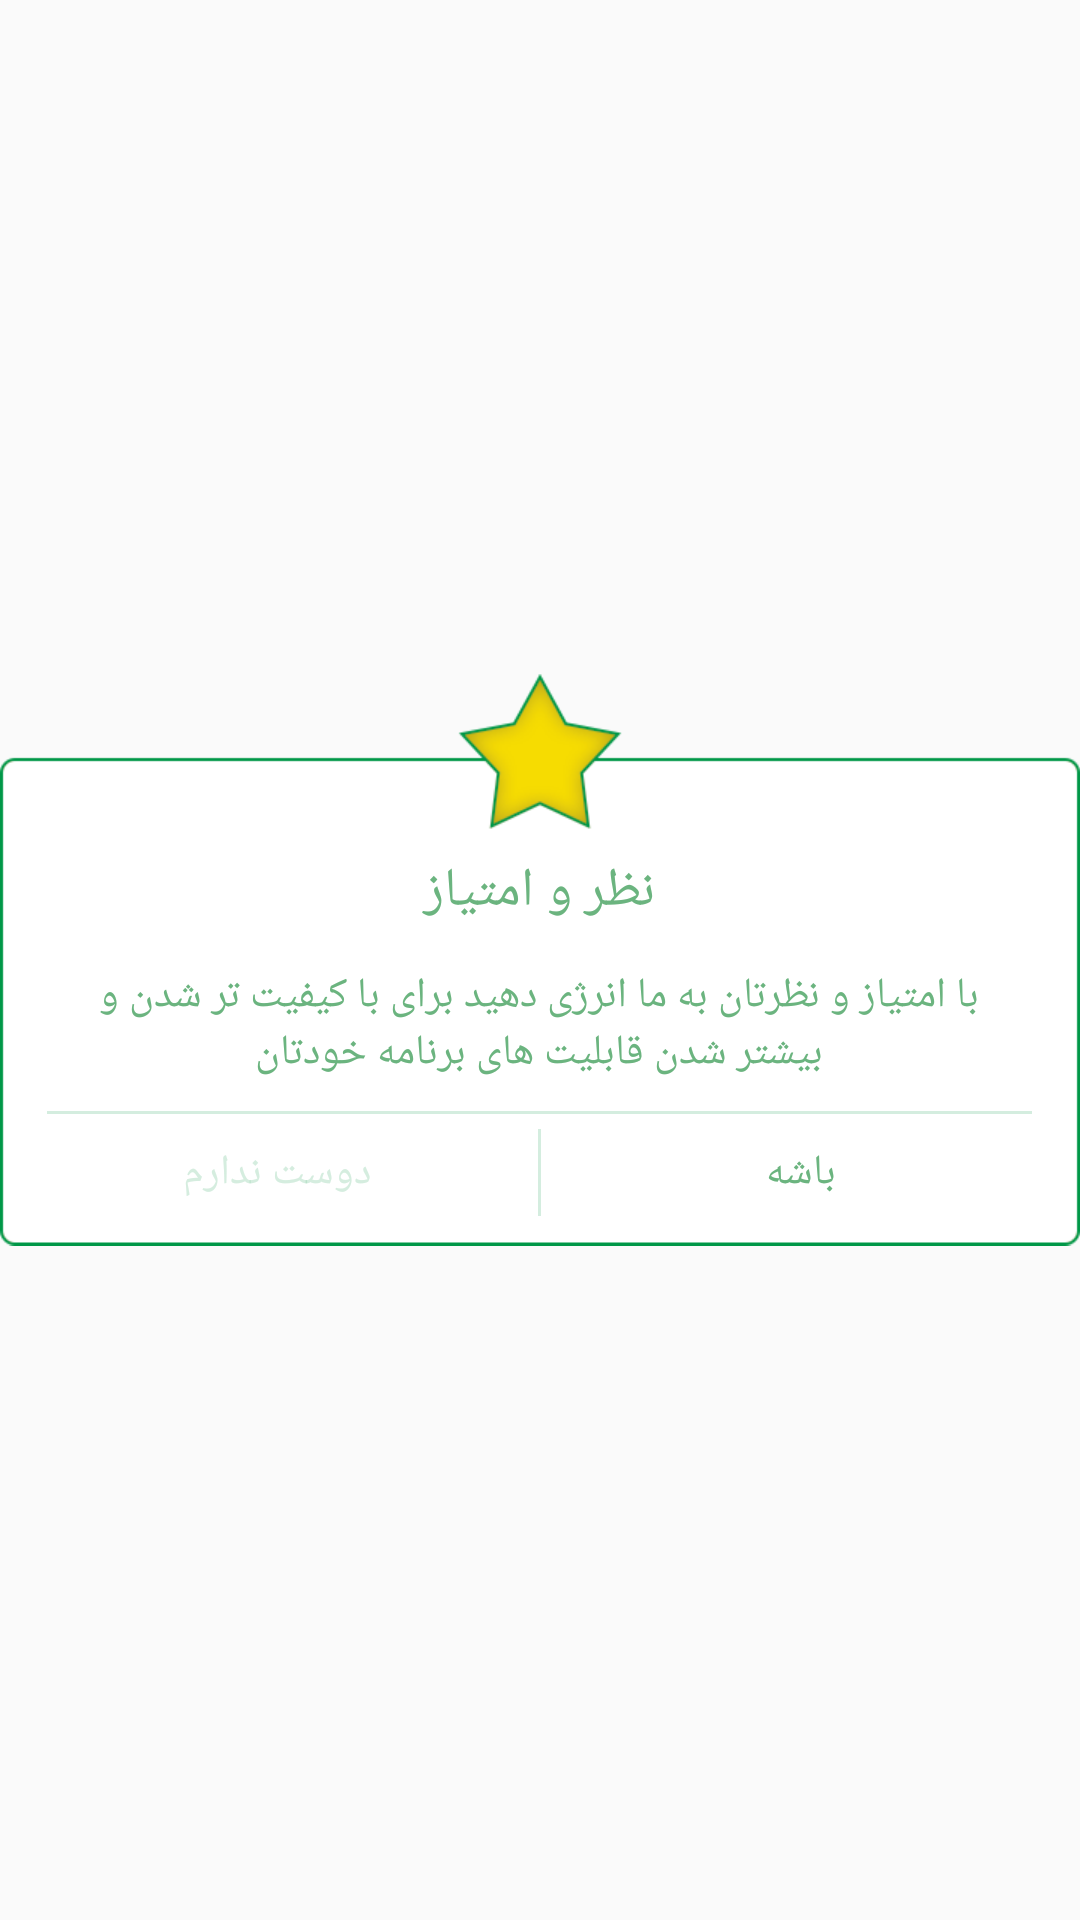

Here is an Android app screen rendered from its layout file. Give the layout XML and the strings, colors and styles it references.
<!-- AndroidManifest.xml: application theme AppTheme -->
<!-- res/layout/dialog_star.xml -->
<?xml version='1.0' encoding='utf-8' ?>
<RelativeLayout xmlns:android="http://schemas.android.com/apk/res/android"
    xmlns:app="http://schemas.android.com/apk/res-auto"
    android:layout_width="match_parent"
    android:layout_height="match_parent"
    android:layout_margin="25dp"
    android:layout_centerInParent="true"
    android:gravity="center">

    <RelativeLayout
        android:layout_width="match_parent"
        android:layout_height="wrap_content"
        android:background="@drawable/star_cv">


        <TextView
            android:layout_width="match_parent"
            android:layout_height="wrap_content"
            android:gravity="center"
            android:text="نظر و امتیاز"
            android:textColor="@color/app_color"
            android:textSize="18sp"
            android:id="@+id/text1"
            android:layout_margin="8dp"/>

        <TextView
            android:layout_width="match_parent"
            android:layout_height="wrap_content"
            android:gravity="center"
            android:text="با امتیاز و نظرتان به ما انرژی دهید برای با کیفیت تر شدن و بیشتر شدن قابلیت های برنامه خودتان"
            android:textColor="@color/app_color"
            android:textSize="14sp"
            android:layout_below="@+id/text1"
            android:id="@+id/text2"
            android:layout_marginTop="5dp"
            android:layout_marginLeft="15dp"
            android:layout_marginRight="15dp"
            android:layout_marginBottom="10dp"/>

        <View
            android:layout_width="fill_parent"
            android:layout_height="1.0dip"
            android:layout_marginLeft="10.0dip"
            android:layout_marginRight="10.0dip"
            android:layout_below="@+id/text2"
            android:id="@+id/www"
            android:background="@color/app_color_hint" />

        <LinearLayout
            android:layout_width="match_parent"
            android:layout_height="wrap_content"
            android:layout_below="@+id/www"
            android:orientation="horizontal">

            <TextView
                android:id="@+id/dialog_universal_info_cancel"
                android:layout_width="0dp"
                android:layout_height="wrap_content"
                android:layout_weight="1"
                android:gravity="center"
                android:paddingBottom="10.0dip"
                android:paddingTop="10.0dip"
                android:background="@drawable/btn_selector"
                android:text="دوست ندارم"
                android:textColor="@color/app_color_hint"
                android:textSize="14.0sp" />

            <View
                android:layout_width="1.0dip"
                android:layout_height="match_parent"
                android:layout_marginBottom="5dp"
                android:layout_marginTop="5dp"
                android:background="@color/app_color_hint" />

            <TextView
                android:id="@+id/dialog_universal_info_store"
                android:layout_width="0dp"
                android:layout_height="wrap_content"
                android:layout_weight="1"
                android:gravity="center"
                android:background="@drawable/btn_selector"
                android:paddingBottom="10.0dip"
                android:paddingTop="10.0dip"
                android:text="باشه"
                android:textColor="@color/app_color"
                android:textSize="14.0sp" />

        </LinearLayout>

    </RelativeLayout>
    
</RelativeLayout>
<!-- resources referenced by this layout -->
<resources>
  <color name="app_color">#6bb47f</color>
  <color name="app_color_hint">#6493d1ae</color>
  <!-- drawable btn_selector (drawable) -->
  <?xml version="1.0" encoding="utf-8"?>
  <selector
    xmlns:android="http://schemas.android.com/apk/res/android">
      <item android:state_pressed="true" android:drawable="@color/app_color_hint" />
      <item android:state_selected="true" android:drawable="@color/app_color_hint" />
      <item android:state_focused="true" android:drawable="@color/app_color_hint" />
      <item android:drawable="@android:color/transparent" />
  </selector>
  <style name="AppTheme" parent="Theme.AppCompat.Light.NoActionBar">
          <item name="android:statusBarColor">@color/p2</item>
      </style>
  <color name="p2">#63a675</color>
</resources>
